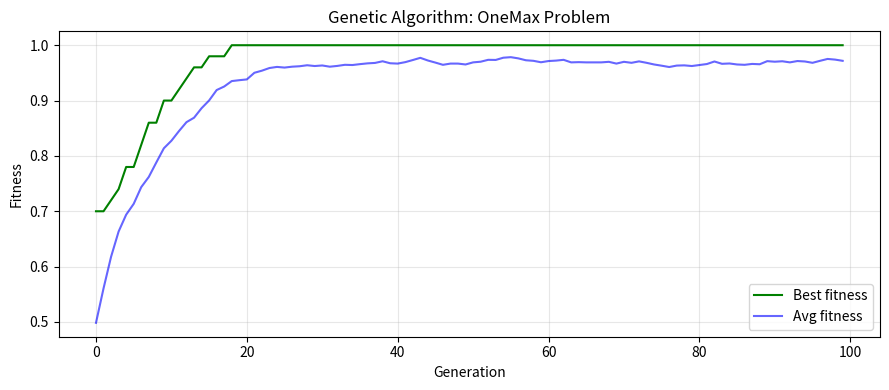
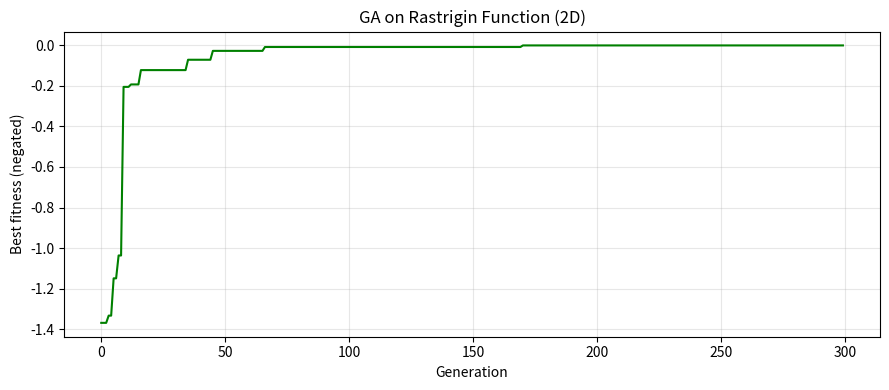
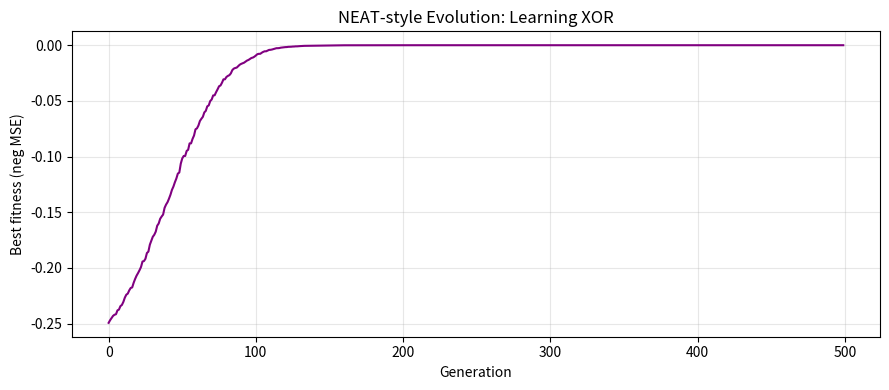

Here is the Python script that generated these plots, in order:
import numpy as np
import matplotlib.pyplot as plt
import random
from copy import deepcopy

# ── Genetic Algorithm: Maximise a function ─────────────────────────────────

class GeneticAlgorithm:
    def __init__(self, fitness_fn, gene_length, pop_size=50,
                 crossover_rate=0.8, mutation_rate=0.01, elitism=2):
        self.fitness_fn      = fitness_fn
        self.gene_length     = gene_length
        self.pop_size        = pop_size
        self.crossover_rate  = crossover_rate
        self.mutation_rate   = mutation_rate
        self.elitism         = elitism

    def _init_population(self):
        return [np.random.randint(0, 2, self.gene_length).tolist()
                for _ in range(self.pop_size)]

    def _fitness(self, individual):
        return self.fitness_fn(individual)

    def _tournament_select(self, population, fitnesses, k=3):
        """Tournament selection: pick k random individuals, return the best."""
        candidates = random.sample(range(len(population)), k)
        return population[max(candidates, key=lambda i: fitnesses[i])]

    def _single_point_crossover(self, parent1, parent2):
        if random.random() > self.crossover_rate:
            return parent1[:], parent2[:]
        point = random.randint(1, self.gene_length - 1)
        child1 = parent1[:point] + parent2[point:]
        child2 = parent2[:point] + parent1[point:]
        return child1, child2

    def _mutate(self, individual):
        return [1 - gene if random.random() < self.mutation_rate else gene
                for gene in individual]

    def run(self, n_generations=100, verbose=True):
        population = self._init_population()
        history = {'best': [], 'avg': []}

        for gen in range(n_generations):
            fitnesses = [self._fitness(ind) for ind in population]

            best_fit = max(fitnesses)
            avg_fit  = sum(fitnesses) / len(fitnesses)
            history['best'].append(best_fit)
            history['avg'].append(avg_fit)

            if verbose and gen % 20 == 0:
                best_ind = population[fitnesses.index(best_fit)]
                print(f"Gen {gen:3d}: best={best_fit:.4f}, avg={avg_fit:.4f}")

            # Elitism: keep top individuals
            sorted_pop = [x for _, x in sorted(zip(fitnesses, population),
                          key=lambda p: -p[0])]
            new_pop = sorted_pop[:self.elitism]

            # Fill rest with crossover + mutation
            while len(new_pop) < self.pop_size:
                p1 = self._tournament_select(population, fitnesses)
                p2 = self._tournament_select(population, fitnesses)
                c1, c2 = self._single_point_crossover(p1, p2)
                new_pop.extend([self._mutate(c1), self._mutate(c2)])

            population = new_pop[:self.pop_size]

        fitnesses = [self._fitness(ind) for ind in population]
        best_idx  = fitnesses.index(max(fitnesses))
        return population[best_idx], max(fitnesses), history


# ── Problem: Maximise number of 1s (OneMax) ────────────────────────────────
def onemax(individual):
    return sum(individual) / len(individual)

ga = GeneticAlgorithm(onemax, gene_length=50, pop_size=100, mutation_rate=0.02)
best, best_fit, history = ga.run(n_generations=100)

plt.figure(figsize=(9, 4))
plt.plot(history['best'], label='Best fitness', color='green')
plt.plot(history['avg'],  label='Avg fitness',  color='blue', alpha=0.6)
plt.xlabel('Generation')
plt.ylabel('Fitness')
plt.title('Genetic Algorithm: OneMax Problem')
plt.legend()
plt.grid(True, alpha=0.3)
plt.tight_layout()
plt.show()
print(f"\nFinal best fitness: {best_fit:.4f} (target: 1.0)")

# ── Optimise a multimodal function ─────────────────────────────────────────
# f(x) = sin(x) + sin(10x/3) — has many local optima

def rastrigin(x_list):
    """Rastrigin function — classic multimodal benchmark. Minimum at x=0."""
    x = np.array(x_list)
    n = len(x)
    val = 10*n + np.sum(x**2 - 10*np.cos(2*np.pi*x))
    return -val  # negate because GA maximises

class RealValuedGA:
    def __init__(self, fitness_fn, n_dims, bounds=(-5.12, 5.12),
                 pop_size=100, mutation_std=0.1, crossover_rate=0.8, elitism=2):
        self.fitness_fn    = fitness_fn
        self.n_dims        = n_dims
        self.bounds        = bounds
        self.pop_size      = pop_size
        self.mutation_std  = mutation_std
        self.crossover_rate = crossover_rate
        self.elitism       = elitism

    def _init_pop(self):
        lo, hi = self.bounds
        return [np.random.uniform(lo, hi, self.n_dims).tolist()
                for _ in range(self.pop_size)]

    def _crossover(self, p1, p2):
        if random.random() > self.crossover_rate:
            return p1[:], p2[:]
        # Blend crossover (BLX-α)
        alpha = 0.5
        c1, c2 = [], []
        for g1, g2 in zip(p1, p2):
            lo = min(g1, g2) - alpha * abs(g1 - g2)
            hi = max(g1, g2) + alpha * abs(g1 - g2)
            c1.append(np.clip(random.uniform(lo, hi), *self.bounds))
            c2.append(np.clip(random.uniform(lo, hi), *self.bounds))
        return c1, c2

    def _mutate(self, ind):
        lo, hi = self.bounds
        return [np.clip(g + np.random.normal(0, self.mutation_std), lo, hi)
                for g in ind]

    def run(self, n_generations=200):
        pop = self._init_pop()
        history = []

        for _ in range(n_generations):
            fits = [self.fitness_fn(ind) for ind in pop]
            history.append(max(fits))

            sorted_pop = [x for _, x in sorted(zip(fits, pop), key=lambda p: -p[0])]
            new_pop = sorted_pop[:self.elitism]

            while len(new_pop) < self.pop_size:
                i1, i2 = random.sample(range(len(pop)), 2)
                p1 = pop[i1] if fits[i1] > fits[i2] else pop[i2]
                i3, i4 = random.sample(range(len(pop)), 2)
                p2 = pop[i3] if fits[i3] > fits[i4] else pop[i4]
                c1, c2 = self._crossover(p1, p2)
                new_pop.extend([self._mutate(c1), self._mutate(c2)])

            pop = new_pop[:self.pop_size]

        fits = [self.fitness_fn(ind) for ind in pop]
        best_idx = fits.index(max(fits))
        return pop[best_idx], max(fits), history


ga2 = RealValuedGA(rastrigin, n_dims=2, pop_size=200, mutation_std=0.3)
best2, best_fit2, hist2 = ga2.run(n_generations=300)

print(f"Best solution: x={[f'{v:.4f}' for v in best2]}")
print(f"Best fitness (negated Rastrigin): {best_fit2:.4f} (optimal: 0.0)")

plt.figure(figsize=(9, 4))
plt.plot(hist2, color='green')
plt.xlabel('Generation')
plt.ylabel('Best fitness (negated)')
plt.title('GA on Rastrigin Function (2D)')
plt.grid(True, alpha=0.3)
plt.tight_layout()
plt.show()

# ── Simplified NEAT-inspired network evolution ─────────────────────────────
# We evolve weights of a fixed-topology network (simplified NEAT)

import numpy as np

def sigmoid(x):
    return 1 / (1 + np.exp(-np.clip(x, -500, 500)))

class SimpleNN:
    """A simple 2-layer neural network with evolvable weights."""
    def __init__(self, weights=None, n_in=2, n_hidden=4, n_out=1):
        self.n_in, self.n_hidden, self.n_out = n_in, n_hidden, n_out
        n_weights = n_in * n_hidden + n_hidden + n_hidden * n_out + n_out
        if weights is None:
            self.weights = np.random.randn(n_weights) * 0.5
        else:
            self.weights = np.array(weights)

    def forward(self, x):
        idx = 0
        W1 = self.weights[idx:idx+self.n_in*self.n_hidden].reshape(self.n_in, self.n_hidden)
        idx += self.n_in * self.n_hidden
        b1 = self.weights[idx:idx+self.n_hidden]
        idx += self.n_hidden
        W2 = self.weights[idx:idx+self.n_hidden*self.n_out].reshape(self.n_hidden, self.n_out)
        idx += self.n_hidden * self.n_out
        b2 = self.weights[idx:idx+self.n_out]
        h = sigmoid(x @ W1 + b1)
        return sigmoid(h @ W2 + b2)

    def n_weights_total(self):
        return len(self.weights)


# Evolve a network to learn XOR
XOR_X = np.array([[0,0],[0,1],[1,0],[1,1]], dtype=float)
XOR_Y = np.array([[0],[1],[1],[0]], dtype=float)

def xor_fitness(weights):
    nn = SimpleNN(weights)
    preds = nn.forward(XOR_X)
    mse = np.mean((preds - XOR_Y) ** 2)
    return -mse  # maximise negative MSE

n_weights = SimpleNN().n_weights_total()

# Evolution strategy (simplified NEAT)
pop_size = 200
population = [np.random.randn(n_weights) * 0.5 for _ in range(pop_size)]
history = []

for gen in range(500):
    fits = [xor_fitness(ind) for ind in population]
    history.append(max(fits))

    # Sort by fitness
    sorted_pop = [x for _, x in sorted(zip(fits, population), key=lambda p: -p[0])]

    # Keep top 20%, generate rest via mutation + crossover
    n_elite = pop_size // 5
    new_pop = sorted_pop[:n_elite]

    while len(new_pop) < pop_size:
        parent = random.choice(sorted_pop[:n_elite])
        child = parent + np.random.randn(n_weights) * 0.1  # Gaussian mutation
        new_pop.append(child)

    population = new_pop

fits = [xor_fitness(ind) for ind in population]
best_weights = population[fits.index(max(fits))]
best_nn = SimpleNN(best_weights)

print("=== Evolved XOR Network ===")
print(f"{'Input':>10} {'Target':>8} {'Output':>8} {'Correct':>8}")
for x, y in zip(XOR_X, XOR_Y):
    pred = best_nn.forward(x.reshape(1,-1))[0,0]
    correct = '✓' if abs(pred - y[0]) < 0.5 else '✗'
    print(f"{str(x.astype(int)):>10} {int(y[0]):>8} {pred:>8.3f} {correct:>8}")

plt.figure(figsize=(9, 4))
plt.plot(history, color='purple')
plt.xlabel('Generation')
plt.ylabel('Best fitness (neg MSE)')
plt.title('NEAT-style Evolution: Learning XOR')
plt.grid(True, alpha=0.3)
plt.tight_layout()
plt.show()
